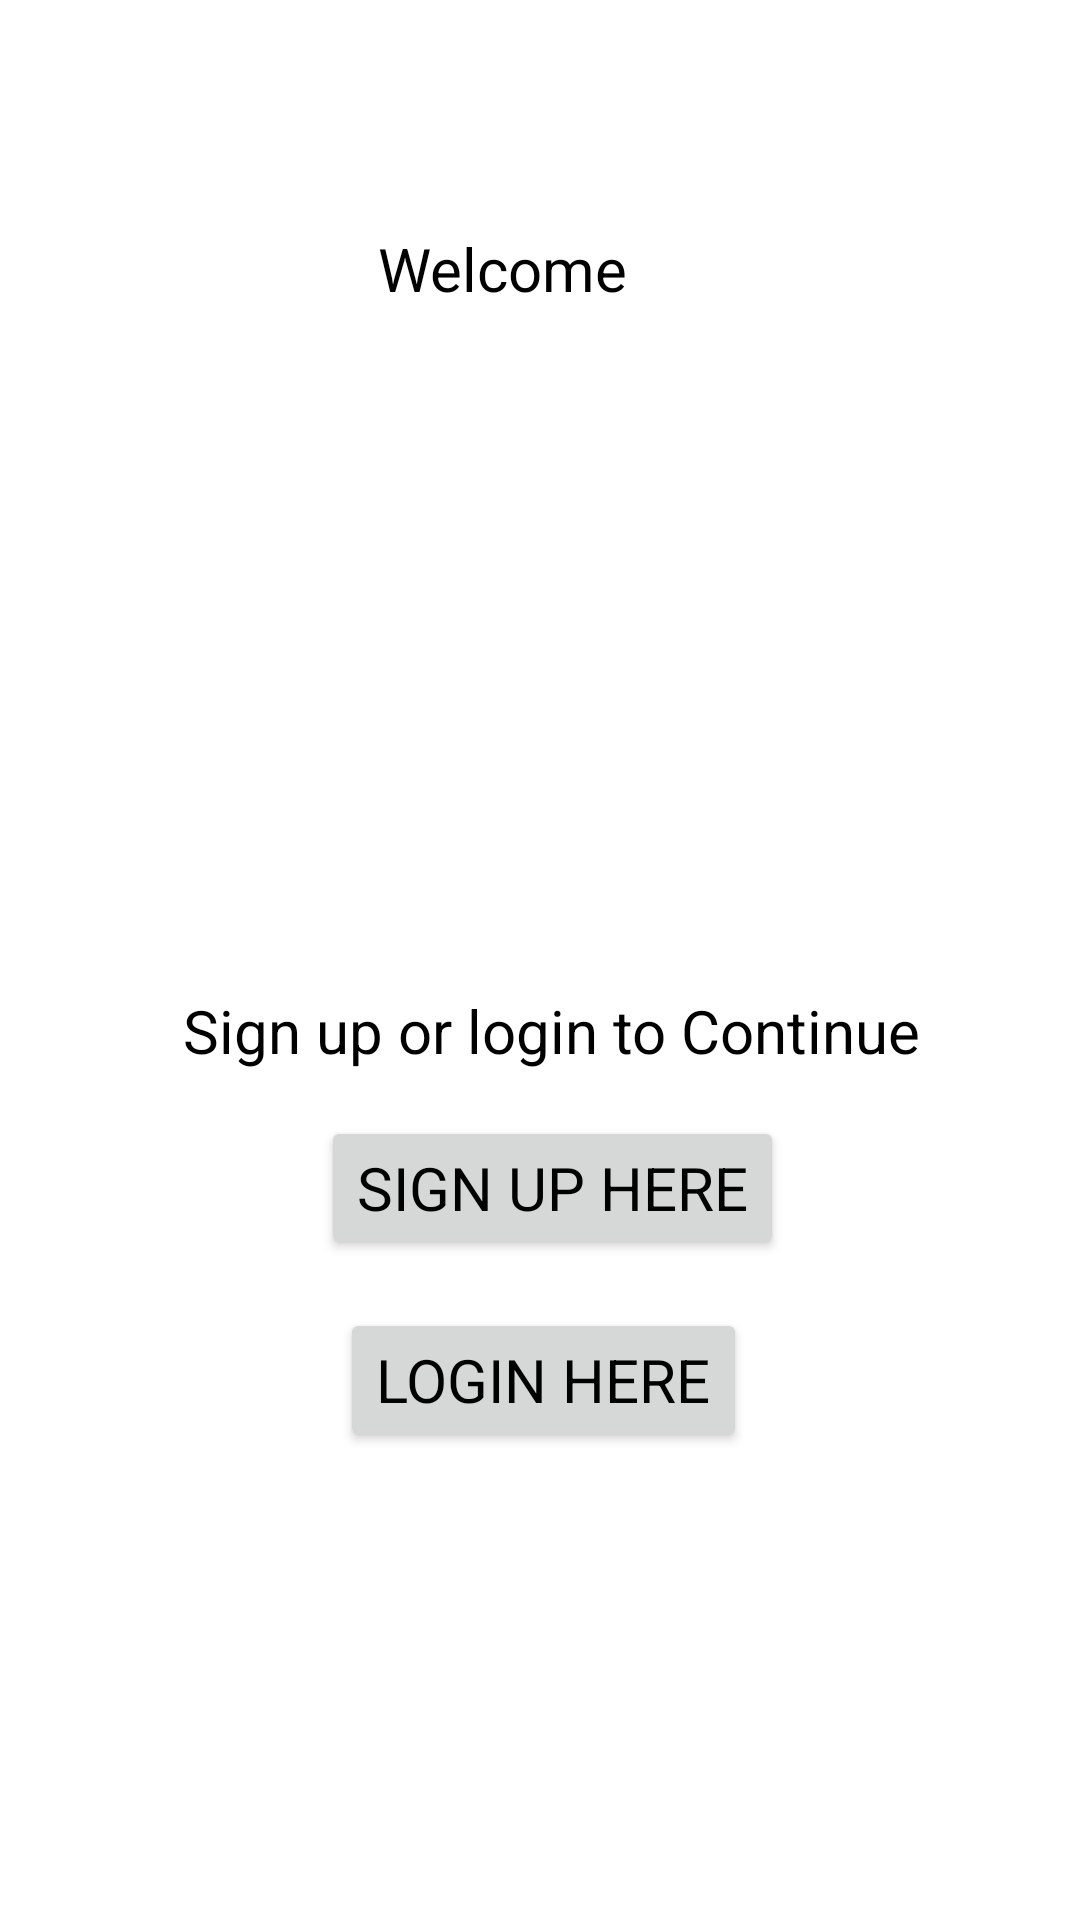

Produce the Android XML layout that renders to this screen, including the resource entries it uses.
<!-- AndroidManifest.xml: application theme Theme.FitnessFoster -->
<!-- res/layout/activity_main.xml -->
<?xml version="1.0" encoding="utf-8"?>
<androidx.constraintlayout.widget.ConstraintLayout xmlns:android="http://schemas.android.com/apk/res/android"
    xmlns:app="http://schemas.android.com/apk/res-auto"
    xmlns:tools="http://schemas.android.com/tools"
    android:layout_width="match_parent"
    android:layout_height="match_parent"
    tools:context=".MainActivity">

    <TextView
        android:id="@+id/Text1"
        android:layout_width="wrap_content"
        android:layout_height="wrap_content"
        android:layout_marginLeft="24dp"
        android:layout_marginTop="5dp"
        android:fontFamily="sans-serif"
        android:text="Welcome"
        android:textColor="@color/black"
        android:textSize="20sp"
        app:layout_constraintBottom_toBottomOf="parent"
        app:layout_constraintHorizontal_bias="0.404"
        app:layout_constraintLeft_toLeftOf="parent"
        app:layout_constraintRight_toRightOf="parent"
        app:layout_constraintTop_toTopOf="parent"
        app:layout_constraintVertical_bias="0.117" />

    <TextView
        android:id="@+id/Text2"
        android:layout_width="wrap_content"
        android:layout_height="wrap_content"
        android:layout_marginLeft="24dp"
        android:layout_marginTop="240dp"
        android:fontFamily="sans-serif"
        android:text="Sign up or login to Continue"
        android:textColor="@color/black"
        android:textSize="20sp"
        app:layout_constraintBottom_toBottomOf="parent"
        app:layout_constraintHorizontal_bias="0.411"
        app:layout_constraintLeft_toLeftOf="parent"
        app:layout_constraintRight_toRightOf="parent"
        app:layout_constraintTop_toTopOf="parent"
        app:layout_constraintVertical_bias="0.241" />

    <ImageView
        android:layout_width="wrap_content"
        android:layout_height="150dp"
        android:layout_marginTop="24dp"
        android:src="@drawable/logo"
        app:layout_constraintBottom_toBottomOf="@+id/PasswordText"
        app:layout_constraintHorizontal_bias="0.427"
        app:layout_constraintLeft_toLeftOf="parent"
        app:layout_constraintRight_toRightOf="parent"
        app:layout_constraintTop_toBottomOf="@id/Text1"
        app:layout_constraintVertical_bias="0.142" />

    <Button
        android:id="@+id/Text3"
        android:layout_width="wrap_content"
        android:layout_height="wrap_content"
        android:layout_marginLeft="24dp"
        android:layout_marginTop="15dp"
        android:fontFamily="sans-serif"
        android:text="Sign Up here"
        android:textColor="@color/black"
        android:textSize="20sp"
        app:layout_constraintBottom_toBottomOf="parent"
        app:layout_constraintHorizontal_bias="0.456"
        app:layout_constraintLeft_toLeftOf="parent"
        app:layout_constraintRight_toRightOf="parent"
        app:layout_constraintTop_toBottomOf="@id/Text2"
        app:layout_constraintVertical_bias="0.0" />

    <Button
        android:id="@+id/Text4"
        android:layout_width="wrap_content"
        android:layout_height="wrap_content"
        android:layout_marginLeft="24dp"
        android:layout_marginTop="16dp"
        android:fontFamily="sans-serif"
        android:text="Login here"
        android:textColor="@color/black"
        android:textSize="20sp"
        app:layout_constraintBottom_toBottomOf="parent"
        app:layout_constraintHorizontal_bias="0.446"
        app:layout_constraintLeft_toLeftOf="parent"
        app:layout_constraintRight_toRightOf="parent"
        app:layout_constraintTop_toBottomOf="@id/Text3"
        app:layout_constraintVertical_bias="0.0" />
</androidx.constraintlayout.widget.ConstraintLayout>
<!-- resources referenced by this layout -->
<resources>
  <style name="Theme.FitnessFoster" parent="Theme.MaterialComponents.DayNight.DarkActionBar">
          
          <item name="colorPrimary">@color/purple_500</item>
          <item name="colorPrimaryVariant">@color/purple_700</item>
          <item name="colorOnPrimary">@color/white</item>
          
          <item name="colorSecondary">@color/teal_200</item>
          <item name="colorSecondaryVariant">@color/teal_700</item>
          <item name="colorOnSecondary">@color/black</item>
          
          <item name="android:statusBarColor" tools:targetApi="l">?attr/colorPrimaryVariant</item>
          
      </style>
  <!-- not gathered from this repository: default colours our renderer supplied (Android Studio template values) -->
  <color name="purple_500">#FF6200EE</color>
  <color name="purple_700">#FF3700B3</color>
  <color name="teal_200">#FF03DAC5</color>
  <color name="teal_700">#FF018786</color>
  <color name="black">#FF000000</color>
  <color name="white">#FFFFFFFF</color>
</resources>
